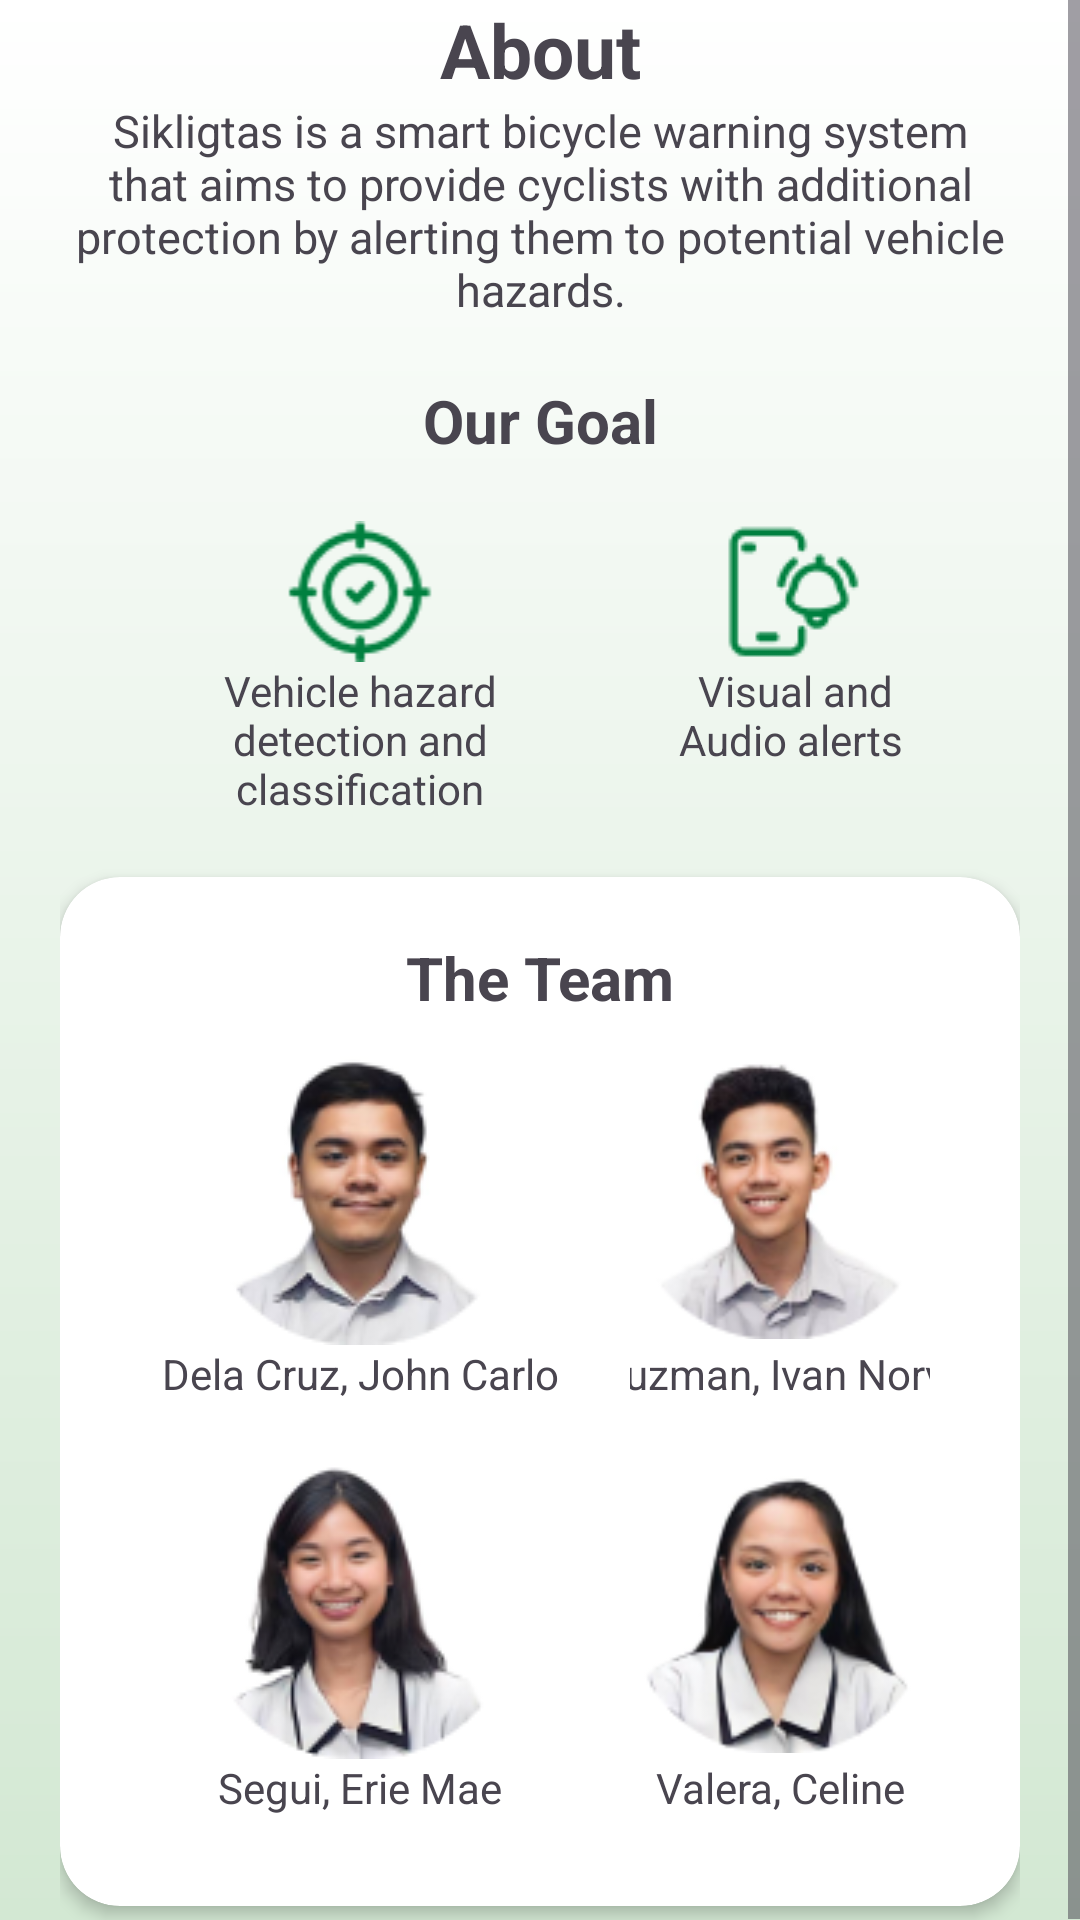

Write the Android layout XML for this screen, with the resource values it uses.
<!-- AndroidManifest.xml: application theme AppTheme.Gradient -->
<!-- res/layout/fragment_about.xml -->
<?xml version="1.0" encoding="utf-8"?>
<ScrollView xmlns:android="http://schemas.android.com/apk/res/android"
    xmlns:app="http://schemas.android.com/apk/res-auto"
    xmlns:tools="http://schemas.android.com/tools"
    android:layout_width="match_parent"
    android:layout_height="match_parent"
    tools:context=".ui.about.AboutFragment">

    <LinearLayout
        android:layout_width="match_parent"
        android:layout_height="match_parent"
        android:layout_gravity="center"
        android:layout_marginStart="20dp"
        android:layout_marginEnd="20dp"
        android:orientation="vertical">

        <TextView
            android:id="@+id/about"
            android:layout_width="match_parent"
            android:layout_height="wrap_content"
            android:text="About"
            android:textAlignment="center"
            android:textSize="25sp"
            android:textStyle="bold" />

        <TextView
            android:id="@+id/sikligtas_desc"
            android:layout_width="match_parent"
            android:layout_height="wrap_content"
            android:maxWidth="300dp"
            android:text="@string/about_description"
            android:textAlignment="center"
            android:textSize="15sp" />

        <TextView
            android:id="@+id/goaltxt"
            android:layout_width="match_parent"
            android:layout_height="wrap_content"
            android:layout_marginTop="20dp"
            android:text="Our Goal"
            android:textAlignment="center"
            android:textSize="20sp"
            android:textStyle="bold" />

        <LinearLayout
            android:id="@+id/goal"
            android:layout_width="wrap_content"
            android:layout_height="wrap_content"
            android:layout_gravity="center"
            android:layout_marginTop="20dp"
            android:orientation="horizontal">

            <LinearLayout
                android:layout_width="match_parent"
                android:layout_height="match_parent"
                android:layout_marginEnd="20dp"
                android:orientation="vertical">

                <ImageView
                    android:id="@+id/accuracy_icon"
                    android:layout_width="match_parent"
                    android:layout_height="wrap_content"
                    android:src="@drawable/accuracy" />

                <TextView
                    android:id="@+id/accuracy_desc"
                    android:layout_width="wrap_content"
                    android:layout_height="wrap_content"
                    android:maxWidth="150dp"
                    android:text="Vehicle hazard detection and classification"
                    android:textAlignment="center" />
            </LinearLayout>

            <LinearLayout
                android:layout_width="match_parent"
                android:layout_height="match_parent"
                android:orientation="vertical">

                <ImageView
                    android:id="@+id/notification_icon"
                    android:layout_width="match_parent"
                    android:layout_height="wrap_content"
                    android:src="@drawable/notification" />

                <TextView
                    android:id="@+id/textView5"
                    android:layout_width="wrap_content"
                    android:layout_height="wrap_content"
                    android:maxWidth="100dp"
                    android:text="Visual and Audio alerts "
                    android:textAlignment="center" />
            </LinearLayout>
        </LinearLayout>

        <androidx.cardview.widget.CardView
            android:layout_width="match_parent"
            android:layout_height="wrap_content"
            android:layout_marginTop="20dp"
            android:layout_marginBottom="5dp"
            app:cardCornerRadius="20dp"
            android:layout_gravity="center"
            app:cardElevation="3dp">

            <LinearLayout
                android:layout_width="match_parent"
                android:layout_height="match_parent"
                android:layout_gravity="center"
                android:orientation="vertical"
                android:padding="20dp">

                <TextView
                    android:id="@+id/teamtxt"
                    android:layout_width="match_parent"
                    android:layout_height="wrap_content"
                    android:text="The Team"
                    android:textAlignment="center"
                    android:textSize="20sp"
                    android:textStyle="bold" />

                <LinearLayout
                    android:layout_width="match_parent"
                    android:layout_height="match_parent"
                    android:gravity="center"
                    android:orientation="horizontal">

                    <LinearLayout
                        android:layout_width="wrap_content"
                        android:layout_height="match_parent"
                        android:layout_margin="10dp"
                        android:gravity="center"
                        android:orientation="vertical">

                        <ImageView
                            android:id="@+id/delacruz"
                            android:layout_width="match_parent"
                            android:layout_height="wrap_content"
                            android:src="@drawable/dela_cruz" />

                        <TextView
                            android:id="@+id/delacruz_txt"
                            android:layout_width="140dp"
                            android:layout_height="wrap_content"
                            android:text="Dela Cruz, John Carlo"
                            android:textAlignment="center" />
                    </LinearLayout>

                    <LinearLayout
                        android:layout_width="wrap_content"
                        android:layout_height="match_parent"
                        android:layout_margin="10dp"
                        android:gravity="center"
                        android:orientation="vertical">

                        <ImageView
                            android:id="@+id/guzman"
                            android:layout_width="match_parent"
                            android:layout_height="wrap_content"
                            android:src="@drawable/guzman" />

                        <TextView
                            android:id="@+id/guzman_txt"
                            android:layout_width="140dp"
                            android:layout_height="wrap_content"
                            android:text="Guzman, Ivan Norvy"
                            android:textAlignment="center" />
                    </LinearLayout>
                </LinearLayout>

                <LinearLayout
                    android:layout_width="match_parent"
                    android:layout_height="match_parent"
                    android:gravity="center"
                    android:orientation="horizontal">

                    <LinearLayout
                        android:layout_width="wrap_content"
                        android:layout_height="match_parent"
                        android:layout_margin="10dp"
                        android:gravity="center"
                        android:orientation="vertical">

                        <ImageView
                            android:id="@+id/segui"
                            android:layout_width="match_parent"
                            android:layout_height="wrap_content"
                            android:src="@drawable/segui" />

                        <TextView
                            android:id="@+id/segui_txt"
                            android:layout_width="140dp"
                            android:layout_height="match_parent"
                            android:text="Segui, Erie Mae"
                            android:textAlignment="center" />

                    </LinearLayout>

                    <LinearLayout
                        android:layout_width="wrap_content"
                        android:layout_height="wrap_content"
                        android:layout_margin="10dp"
                        android:gravity="center"
                        android:orientation="vertical">

                        <ImageView
                            android:id="@+id/valera"
                            android:layout_width="match_parent"
                            android:layout_height="wrap_content"
                            android:src="@drawable/valera" />

                        <TextView
                            android:id="@+id/valera_txt"
                            android:layout_width="140dp"
                            android:layout_height="wrap_content"
                            android:text="Valera, Celine"
                            android:textAlignment="center" />
                    </LinearLayout>
                </LinearLayout>
            </LinearLayout>
        </androidx.cardview.widget.CardView>
    </LinearLayout>
</ScrollView>
<!-- resources referenced by this layout -->
<resources>
  <string name="about_description">Sikligtas is a smart bicycle warning system that aims to provide cyclists with additional protection by alerting them to potential vehicle hazards.</string>
  <style name="AppTheme.Gradient" parent="Theme.Sikligtas">
          <item name="android:windowBackground">@drawable/gradient_background</item>
      </style>
  <!-- drawable gradient_background (drawable) -->
  <?xml version="1.0" encoding="utf-8"?>
  <shape xmlns:android="http://schemas.android.com/apk/res/android">
      <gradient
          android:startColor="@color/gradient_start"
          android:endColor="@color/gradient_end"
          android:angle="270"/>
  </shape>
  <color name="md_theme_light_primary">#006D36</color>
  <color name="md_theme_light_primaryContainer">#60FF99</color>
  <color name="md_theme_light_onPrimary">#FFFFFF</color>
  <color name="md_theme_light_onPrimaryContainer">#00210C</color>
  <color name="md_theme_light_secondary">#506352</color>
  <color name="md_theme_light_secondaryContainer">#D3E8D3</color>
  <color name="md_theme_light_onSecondary">#FFFFFF</color>
  <color name="md_theme_light_onSecondaryContainer">#0E1F12</color>
  <color name="md_theme_light_tertiary">#3A656E</color>
  <color name="md_theme_light_tertiaryContainer">#BDEAF5</color>
  <color name="md_theme_light_onTertiary">#FFFFFF</color>
  <color name="md_theme_light_onTertiaryContainer">#001F25</color>
  <color name="md_theme_light_error">#BA1A1A</color>
  <color name="md_theme_light_errorContainer">#FFDAD6</color>
  <color name="md_theme_light_onError">#FFFFFF</color>
  <color name="md_theme_light_onErrorContainer">#410002</color>
  <color name="md_theme_light_outline">#717971</color>
  <color name="md_theme_light_background">#FCFDF7</color>
  <color name="md_theme_light_onBackground">#191C19</color>
  <color name="md_theme_light_surface">#FCFDF7</color>
  <color name="md_theme_light_onSurface">#191C19</color>
  <color name="md_theme_light_surfaceVariant">#DDE5DA</color>
  <color name="md_theme_light_onSurfaceVariant">#414941</color>
  <color name="md_theme_light_inverseSurface">#2E312E</color>
  <color name="md_theme_light_inverseOnSurface">#F0F1EC</color>
  <color name="md_theme_light_inversePrimary">#11E379</color>
  <style name="CustomBottomSheetDialog" parent="@style/ThemeOverlay.MaterialComponents.BottomSheetDialog">
          <item name="bottomSheetStyle">@style/CustomBottomSheet</item>
      </style>
  <color name="gradient_start">#FFFFFF</color>
  <color name="gradient_end">#D3E8D3</color>
  <style name="CustomBottomSheet" parent="Widget.MaterialComponents.BottomSheet">
          <item name="shapeAppearance">@style/customShapeAppearanceBottomSheetDialog</item>
      </style>
  <style name="customShapeAppearanceBottomSheetDialog">
          <item name="cornerFamily">rounded</item>
          <item name="cornerSizeTopLeft">16dp</item>
          <item name="cornerSizeTopRight">16dp</item>
          <item name="cornerSizeBottomLeft">16dp</item>
          <item name="cornerSizeBottomRight">16dp</item>
      </style>
</resources>
